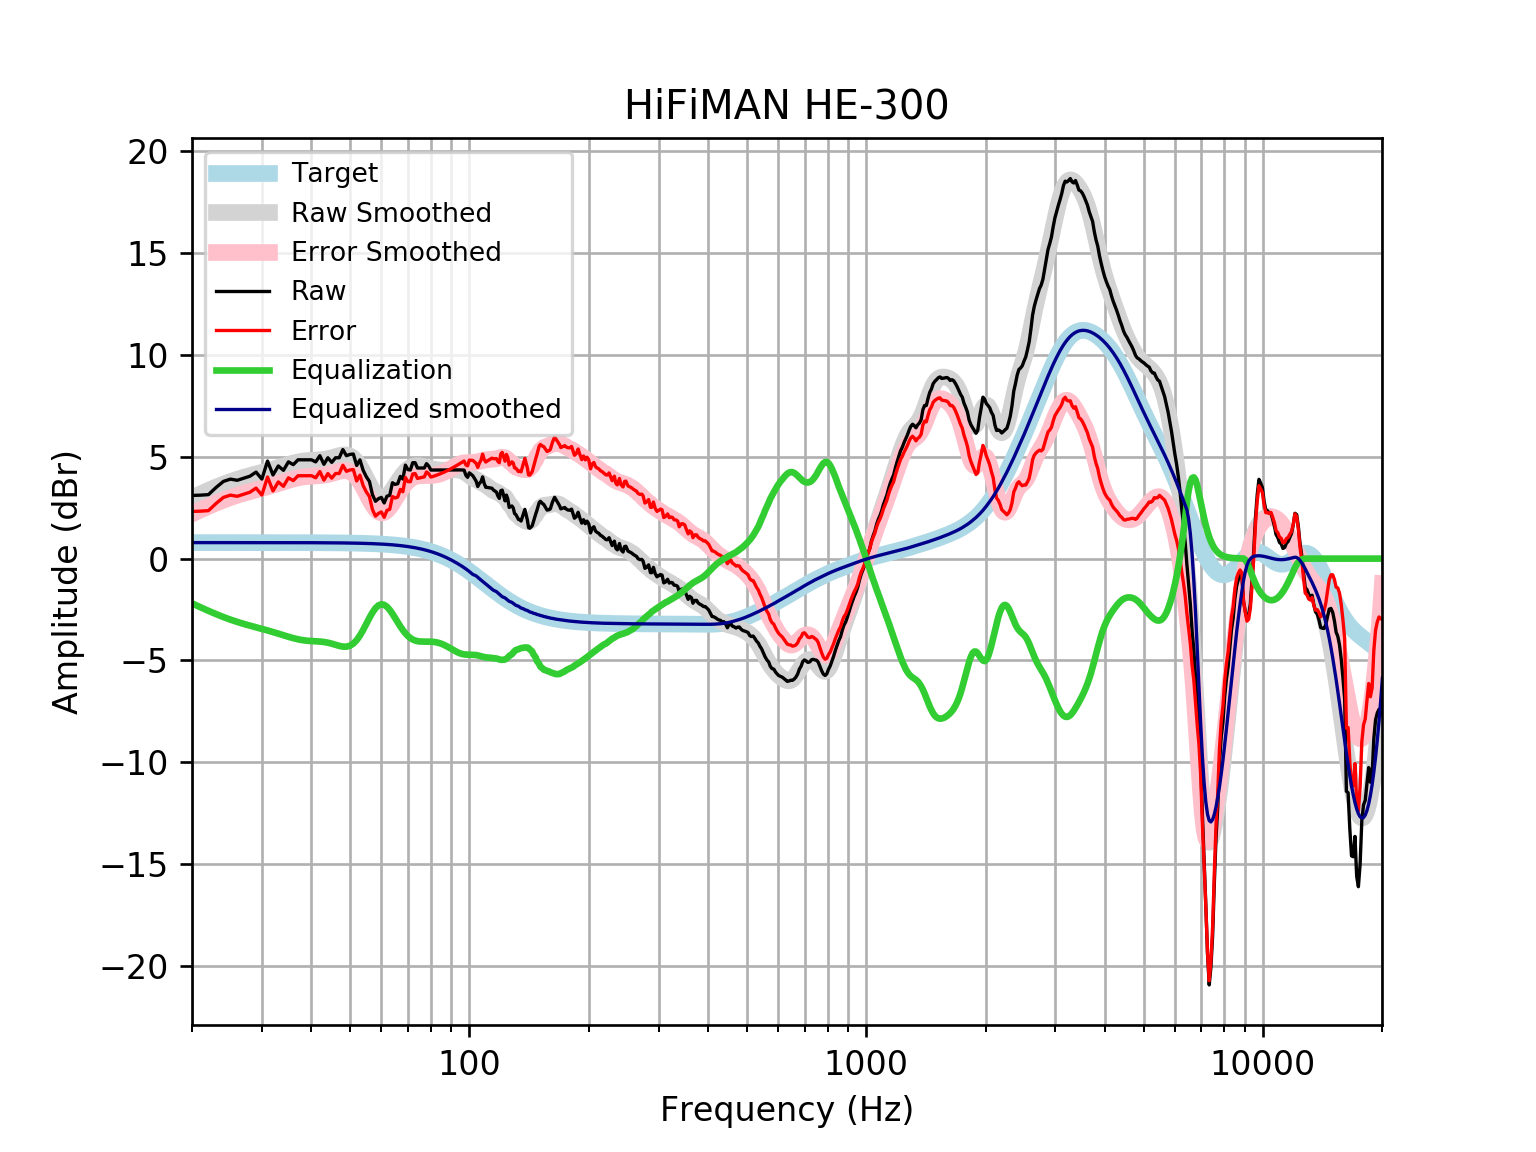

Data behind this chart, as committed beside it:
frequency, raw, error, smoothed, error_smoothed, equalization, equalized_raw, equalized_smoothed, target
20, 3.101, 2.315, 2.981, 2.195, -2.195, 0.9056, 0.7859, 0.7859
21, 3.115, 2.329, 3.173, 2.388, -2.388, 0.7274, 0.7859, 0.7859
22, 3.141, 2.355, 3.35, 2.564, -2.564, 0.577, 0.7859, 0.7858
23, 3.493, 2.707, 3.51, 2.725, -2.725, 0.7685, 0.7858, 0.7858
24, 3.791, 3.005, 3.655, 2.869, -2.869, 0.9215, 0.7858, 0.7858
25, 3.903, 3.117, 3.782, 2.996, -2.996, 0.9062, 0.7857, 0.7857
26, 3.845, 3.059, 3.893, 3.108, -3.108, 0.7374, 0.7857, 0.7857
27, 3.946, 3.16, 3.991, 3.205, -3.205, 0.7402, 0.7856, 0.7856
28, 4.046, 3.261, 4.078, 3.293, -3.293, 0.7537, 0.7855, 0.7855
29, 4.247, 3.462, 4.158, 3.373, -3.373, 0.8741, 0.7854, 0.7854
30, 3.905, 3.12, 4.235, 3.45, -3.45, 0.4555, 0.7852, 0.7852
31, 4.79, 4.005, 4.312, 3.527, -3.527, 1.264, 0.785, 0.785
32, 4.107, 3.322, 4.389, 3.604, -3.604, 0.5021, 0.7848, 0.7848
33, 4.549, 3.765, 4.468, 3.684, -3.684, 0.8654, 0.7846, 0.7846
34, 4.334, 3.55, 4.547, 3.763, -3.763, 0.5713, 0.7843, 0.7843
35, 4.75, 3.966, 4.622, 3.838, -3.838, 0.9123, 0.7839, 0.7839
36, 4.614, 3.83, 4.689, 3.906, -3.906, 0.7083, 0.7835, 0.7835
37, 4.851, 4.068, 4.745, 3.962, -3.962, 0.8891, 0.783, 0.783
38, 4.851, 4.068, 4.786, 4.004, -4.004, 0.8471, 0.7824, 0.7824
39, 4.851, 4.069, 4.813, 4.032, -4.032, 0.8192, 0.7818, 0.7818
40, 4.851, 4.07, 4.829, 4.048, -4.048, 0.8025, 0.781, 0.781
41, 4.748, 3.968, 4.84, 4.06, -4.06, 0.6886, 0.7801, 0.7801
42, 5.052, 4.273, 4.852, 4.072, -4.072, 0.9795, 0.7791, 0.7791
43, 4.63, 3.852, 4.872, 4.094, -4.094, 0.5356, 0.778, 0.7779
44, 4.951, 4.175, 4.905, 4.128, -4.128, 0.8231, 0.7766, 0.7766
45, 4.726, 3.951, 4.951, 4.176, -4.176, 0.55, 0.7752, 0.7751
46, 4.951, 4.178, 5.005, 4.231, -4.231, 0.7201, 0.7735, 0.7734
47, 4.951, 4.18, 5.056, 4.284, -4.284, 0.6671, 0.7715, 0.7715
48, 5.354, 4.584, 5.09, 4.32, -4.32, 1.033, 0.7694, 0.7694
49, 5.052, 4.285, 5.09, 4.323, -4.323, 0.7287, 0.767, 0.767
50, 5.115, 4.351, 5.042, 4.278, -4.278, 0.8374, 0.7643, 0.7642
51, 5.135, 4.374, 4.934, 4.173, -4.173, 0.9622, 0.7612, 0.7612
52, 4.571, 3.814, 4.762, 4.004, -4.004, 0.5675, 0.7579, 0.7578
53, 4.849, 4.095, 4.53, 3.776, -3.776, 1.073, 0.7541, 0.7541
54, 4.333, 3.583, 4.253, 3.503, -3.503, 0.83, 0.7499, 0.7499
55, 4.018, 3.273, 3.951, 3.205, -3.205, 0.8128, 0.7453, 0.7453
56, 3.787, 3.047, 3.65, 2.91, -2.91, 0.877, 0.7402, 0.7401
57, 3.138, 2.403, 3.379, 2.645, -2.645, 0.4929, 0.7345, 0.7345
58, 2.814, 2.085, 3.163, 2.434, -2.434, 0.3792, 0.7283, 0.7283
59, 2.94, 2.218, 3.019, 2.297, -2.297, 0.6429, 0.7215, 0.7215
60, 3.005, 2.291, 2.956, 2.242, -2.242, 0.7636, 0.714, 0.714
61, 2.734, 2.028, 2.973, 2.267, -2.267, 0.4672, 0.7058, 0.7058
62, 3.065, 2.368, 3.061, 2.364, -2.364, 0.7015, 0.6969, 0.6969
63, 3.108, 2.421, 3.204, 2.517, -2.517, 0.5914, 0.6871, 0.6871
64, 3.723, 3.047, 3.383, 2.707, -2.707, 1.016, 0.6765, 0.6765
65, 3.642, 2.977, 3.581, 2.916, -2.916, 0.7262, 0.665, 0.665
66, 3.677, 3.024, 3.78, 3.128, -3.128, 0.5493, 0.6525, 0.6525
67, 4.037, 3.398, 3.969, 3.33, -3.33, 0.7075, 0.639, 0.639
68, 3.905, 3.281, 4.137, 3.512, -3.512, 0.3931, 0.6244, 0.6244
69, 4.589, 3.981, 4.279, 3.67, -3.67, 0.9193, 0.6087, 0.6087
70, 4.371, 3.78, 4.391, 3.799, -3.799, 0.5721, 0.5918, 0.5918
71, 4.348, 3.774, 4.474, 3.9, -3.9, 0.448, 0.5736, 0.5736
72, 4.71, 4.156, 4.527, 3.973, -3.973, 0.7369, 0.5541, 0.5541
73, 4.71, 4.177, 4.556, 4.022, -4.022, 0.6876, 0.5333, 0.5333
74, 4.449, 3.938, 4.563, 4.052, -4.052, 0.3962, 0.511, 0.511
75, 4.449, 3.961, 4.555, 4.068, -4.068, 0.3805, 0.4873, 0.4873
76, 4.449, 3.986, 4.537, 4.074, -4.074, 0.3741, 0.462, 0.4621
77, 4.449, 4.013, 4.511, 4.076, -4.076, 0.3726, 0.4352, 0.4353
78, 4.662, 4.255, 4.482, 4.076, -4.076, 0.5862, 0.4068, 0.4068
79, 4.542, 4.166, 4.453, 4.076, -4.076, 0.466, 0.3767, 0.3768
... 553 more rows
